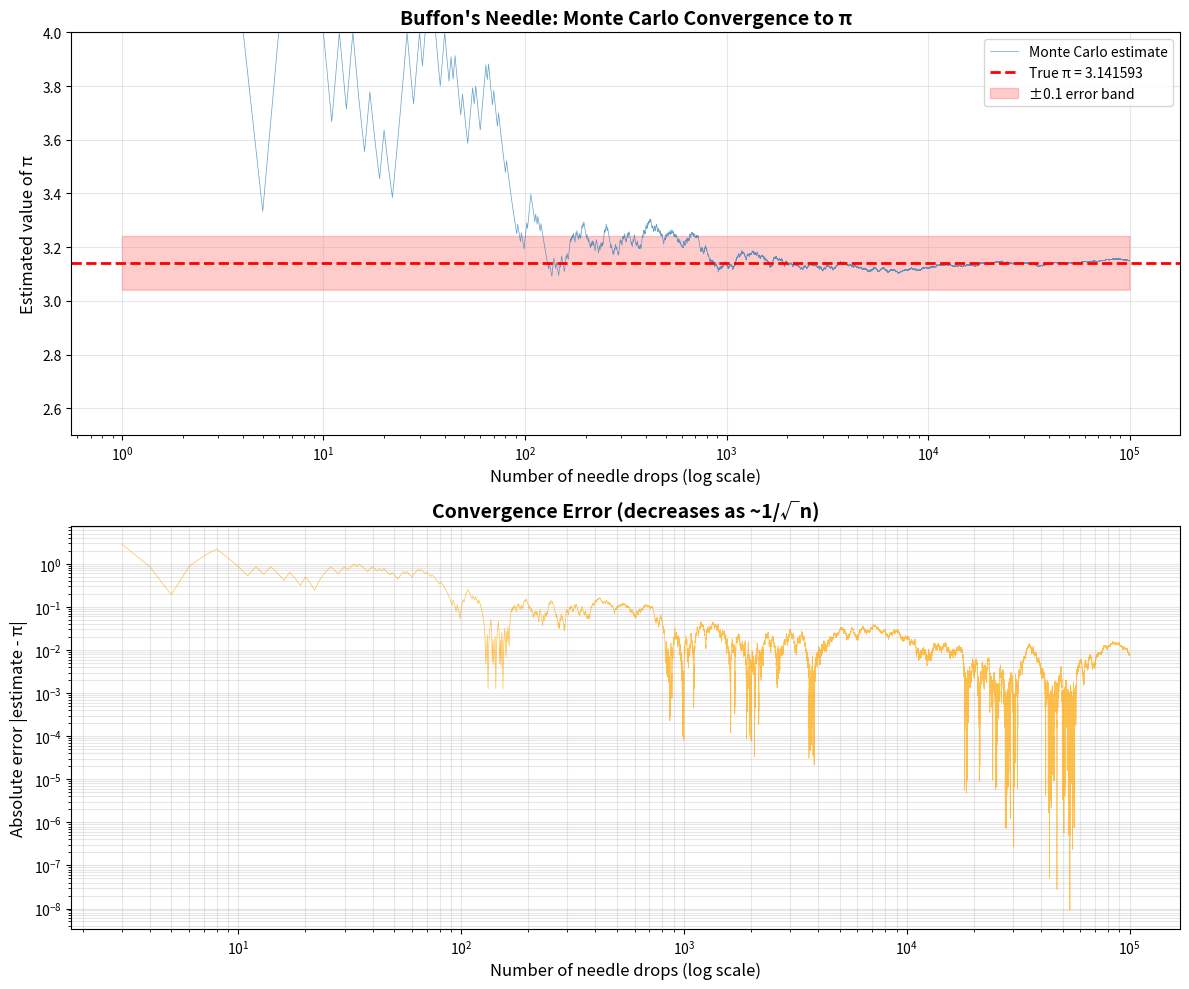

Write Python code to recreate this figure.
"""
Buffon's Needle Monte Carlo Simulation.

This module implements the classic Buffon's Needle experiment using Monte Carlo
methods with seeded random number generators for reproducibility.
"""

import numpy as np
import matplotlib.pyplot as plt
from numpy.random import Generator, PCG64, MT19937, Philox, SFC64


def buffon_needle_monte_carlo(
    num_samples=100000, needle_length=1.0, line_spacing=1.0, seed=42, rng_type="PCG64"
):
    """
    Monte Carlo simulation of Buffon's Needle experiment with seeded RNG.

    Parameters:
    - num_samples: number of Monte Carlo samples (needle drops)
    - needle_length: length of the needle (L)
    - line_spacing: distance between parallel lines (D)
    - seed: seed value for reproducibility
    - rng_type: type of random number generator
                ('PCG64', 'MT19937', 'Philox', 'SFC64')

    Returns:
    - crossings: number of times needle crosses a line
    - probability: estimated probability of crossing
    - pi_estimate: estimated value of π
    """

    # Initialize the random number generator with seed
    if rng_type == "PCG64":
        bit_generator = PCG64(seed)  # Default, fast and high-quality
    elif rng_type == "MT19937":
        bit_generator = MT19937(seed)  # Mersenne Twister (classic)
    elif rng_type == "Philox":
        bit_generator = Philox(seed)  # Counter-based, good for parallel
    elif rng_type == "SFC64":
        bit_generator = SFC64(seed)  # Very fast
    else:
        raise ValueError(f"Unknown RNG type: {rng_type}")

    rng = Generator(bit_generator)

    # Monte Carlo simulation: generate random samples
    # Sample 1: Position of needle center (uniform distribution)
    center_y = rng.uniform(0, line_spacing / 2, size=num_samples)

    # Sample 2: Angle of needle orientation (uniform distribution)
    angles = rng.uniform(0, np.pi, size=num_samples)

    # Vectorized crossing condition check
    # Needle crosses if: center_y <= (needle_length/2) * sin(angle)
    crosses = center_y <= (needle_length / 2) * np.sin(angles)

    # Count crossings
    num_crossings = np.sum(crosses)

    # Calculate probability (Monte Carlo estimate)
    cross_probability = num_crossings / num_samples

    # Estimate π using the formula: P = 2L / (πD)
    # Rearranging: π ≈ 2L / (P * D)
    if cross_probability > 0:
        estimated_pi = (2 * needle_length) / (cross_probability * line_spacing)
    else:
        estimated_pi = None

    return num_crossings, cross_probability, estimated_pi


def convergence_analysis(max_samples=1000000, seed=42, rng_type="PCG64"):
    """
    Analyze how the π estimate converges as we increase number of drops.

    Parameters:
    - max_samples: maximum number of samples to generate
    - seed: random seed for reproducibility
    - rng_type: type of random number generator

    Returns:
    - sample_counts: array of sample counts
    - pi_estimates: array of π estimates at each count
    """
    # Initialize RNG
    if rng_type == "PCG64":
        bit_generator = PCG64(seed)
    elif rng_type == "MT19937":
        bit_generator = MT19937(seed)
    elif rng_type == "Philox":
        bit_generator = Philox(seed)
    elif rng_type == "SFC64":
        bit_generator = SFC64(seed)
    else:
        bit_generator = PCG64(seed)

    rng = Generator(bit_generator)

    # Generate all samples at once
    center_y = rng.uniform(0, 0.5, size=max_samples)
    angles = rng.uniform(0, np.pi, size=max_samples)
    crosses = center_y <= 0.5 * np.sin(angles)

    # Calculate cumulative estimates
    sample_counts = np.arange(1, max_samples + 1)
    cumulative_crossings = np.cumsum(crosses)
    cumulative_probability = cumulative_crossings / sample_counts

    # Avoid division by zero
    cumulative_probability[cumulative_probability == 0] = np.nan
    pi_estimates = 2 / cumulative_probability

    return sample_counts, pi_estimates


def visualize_convergence(max_samples=100000, seed=42):
    """
    Visualize how the Monte Carlo estimate converges to π.

    Parameters:
    - max_samples: maximum number of samples to analyze
    - seed: random seed for reproducibility
    """
    sample_counts, pi_estimates = convergence_analysis(max_samples, seed)

    _, (ax1, ax2) = plt.subplots(2, 1, figsize=(12, 10))

    # Plot 1: Convergence to π
    ax1.plot(
        sample_counts,
        pi_estimates,
        linewidth=0.5,
        alpha=0.7,
        label="Monte Carlo estimate",
    )
    ax1.axhline(
        y=np.pi, color="red", linestyle="--", linewidth=2, label=f"True π = {np.pi:.6f}"
    )
    ax1.fill_between(
        sample_counts,
        np.pi - 0.1,
        np.pi + 0.1,
        alpha=0.2,
        color="red",
        label="±0.1 error band",
    )
    ax1.set_xscale("log")
    ax1.set_xlabel("Number of needle drops (log scale)", fontsize=12)
    ax1.set_ylabel("Estimated value of π", fontsize=12)
    ax1.set_title(
        "Buffon's Needle: Monte Carlo Convergence to π", fontsize=14, fontweight="bold"
    )
    ax1.legend(fontsize=10)
    ax1.grid(True, alpha=0.3)
    ax1.set_ylim([2.5, 4.0])

    # Plot 2: Error over time
    errors = np.abs(pi_estimates - np.pi)
    ax2.plot(sample_counts, errors, linewidth=0.5, alpha=0.7, color="orange")
    ax2.set_xscale("log")
    ax2.set_yscale("log")
    ax2.set_xlabel("Number of needle drops (log scale)", fontsize=12)
    ax2.set_ylabel("Absolute error |estimate - π|", fontsize=12)
    ax2.set_title(
        "Convergence Error (decreases as ~1/√n)", fontsize=14, fontweight="bold"
    )
    ax2.grid(True, alpha=0.3, which="both")

    plt.tight_layout()
    plt.show()


def compare_rng_types(num_samples=100000, seed=42):
    """
    Compare different RNG types to show reproducibility.

    Parameters:
    - num_samples: number of samples for each RNG type
    - seed: random seed for reproducibility
    """
    rng_types = ["PCG64", "MT19937", "Philox", "SFC64"]

    print("\n" + "=" * 70)
    print("COMPARING DIFFERENT RANDOM NUMBER GENERATORS")
    print("=" * 70)

    for rng_type in rng_types:
        num_crossings, cross_prob, estimated_pi = buffon_needle_monte_carlo(
            num_samples=num_samples, seed=seed, rng_type=rng_type
        )

        print(f"\nRNG Type: {rng_type}")
        print(f"  Seed: {seed}")
        print(f"  Drops: {num_samples:,}")
        print(f"  Crossings: {num_crossings:,}")
        print(f"  Probability: {cross_prob:.6f}")
        print(f"  Estimated π: {estimated_pi:.6f}")
        print(f"  Error: {abs(estimated_pi - np.pi):.6f}")

    # Show reproducibility - run same config twice
    print("\n" + "=" * 70)
    print("TESTING REPRODUCIBILITY (Same seed should give same results)")
    print("=" * 70)

    for run in range(1, 3):
        _, _, estimated_pi = buffon_needle_monte_carlo(
            num_samples=10000, seed=42, rng_type="PCG64"
        )
        print(f"\nRun {run} (seed=42, PCG64):")
        print(f"  Estimated π: {estimated_pi:.10f}")


def main():
    """Main execution function."""
    print("=" * 70)
    print("BUFFON'S NEEDLE - MONTE CARLO SIMULATION WITH SEEDED RNG")
    print("=" * 70)

    # Single simulation with seed
    print("\n1. Running Monte Carlo simulation with seed=42...")
    result_crossings, result_prob, result_pi = buffon_needle_monte_carlo(
        num_samples=1000000, seed=42, rng_type="PCG64"
    )

    print("\nResults:")
    print("  Number of drops: 1,000,000")
    print(f"  Crossings: {result_crossings:,}")
    print(f"  Probability: {result_prob:.6f} (theoretical: {2 / np.pi:.6f})")
    print(f"  Estimated π: {result_pi:.8f}")
    print(f"  Actual π: {np.pi:.8f}")
    print(f"  Error: {abs(result_pi - np.pi):.8f}")
    print(f"  Relative error: {abs(result_pi - np.pi) / np.pi * 100:.4f}%")

    # Compare different sample sizes
    print("\n" + "=" * 70)
    print("2. Monte Carlo convergence with increasing samples...")
    print("=" * 70)

    for samples in [100, 1000, 10000, 100000, 1000000]:
        _, _, est_pi = buffon_needle_monte_carlo(
            num_samples=samples, seed=123, rng_type="PCG64"
        )
        error = abs(est_pi - np.pi)
        print(f"\n  {samples:>7,} drops → π ≈ {est_pi:.6f} (error: {error:.6f})")

    # Compare RNG types
    compare_rng_types(num_samples=100000, seed=42)

    # Visualize convergence
    print("\n" + "=" * 70)
    print("3. Generating convergence visualization...")
    print("=" * 70)
    visualize_convergence(max_samples=100000, seed=42)


if __name__ == "__main__":
    main()
